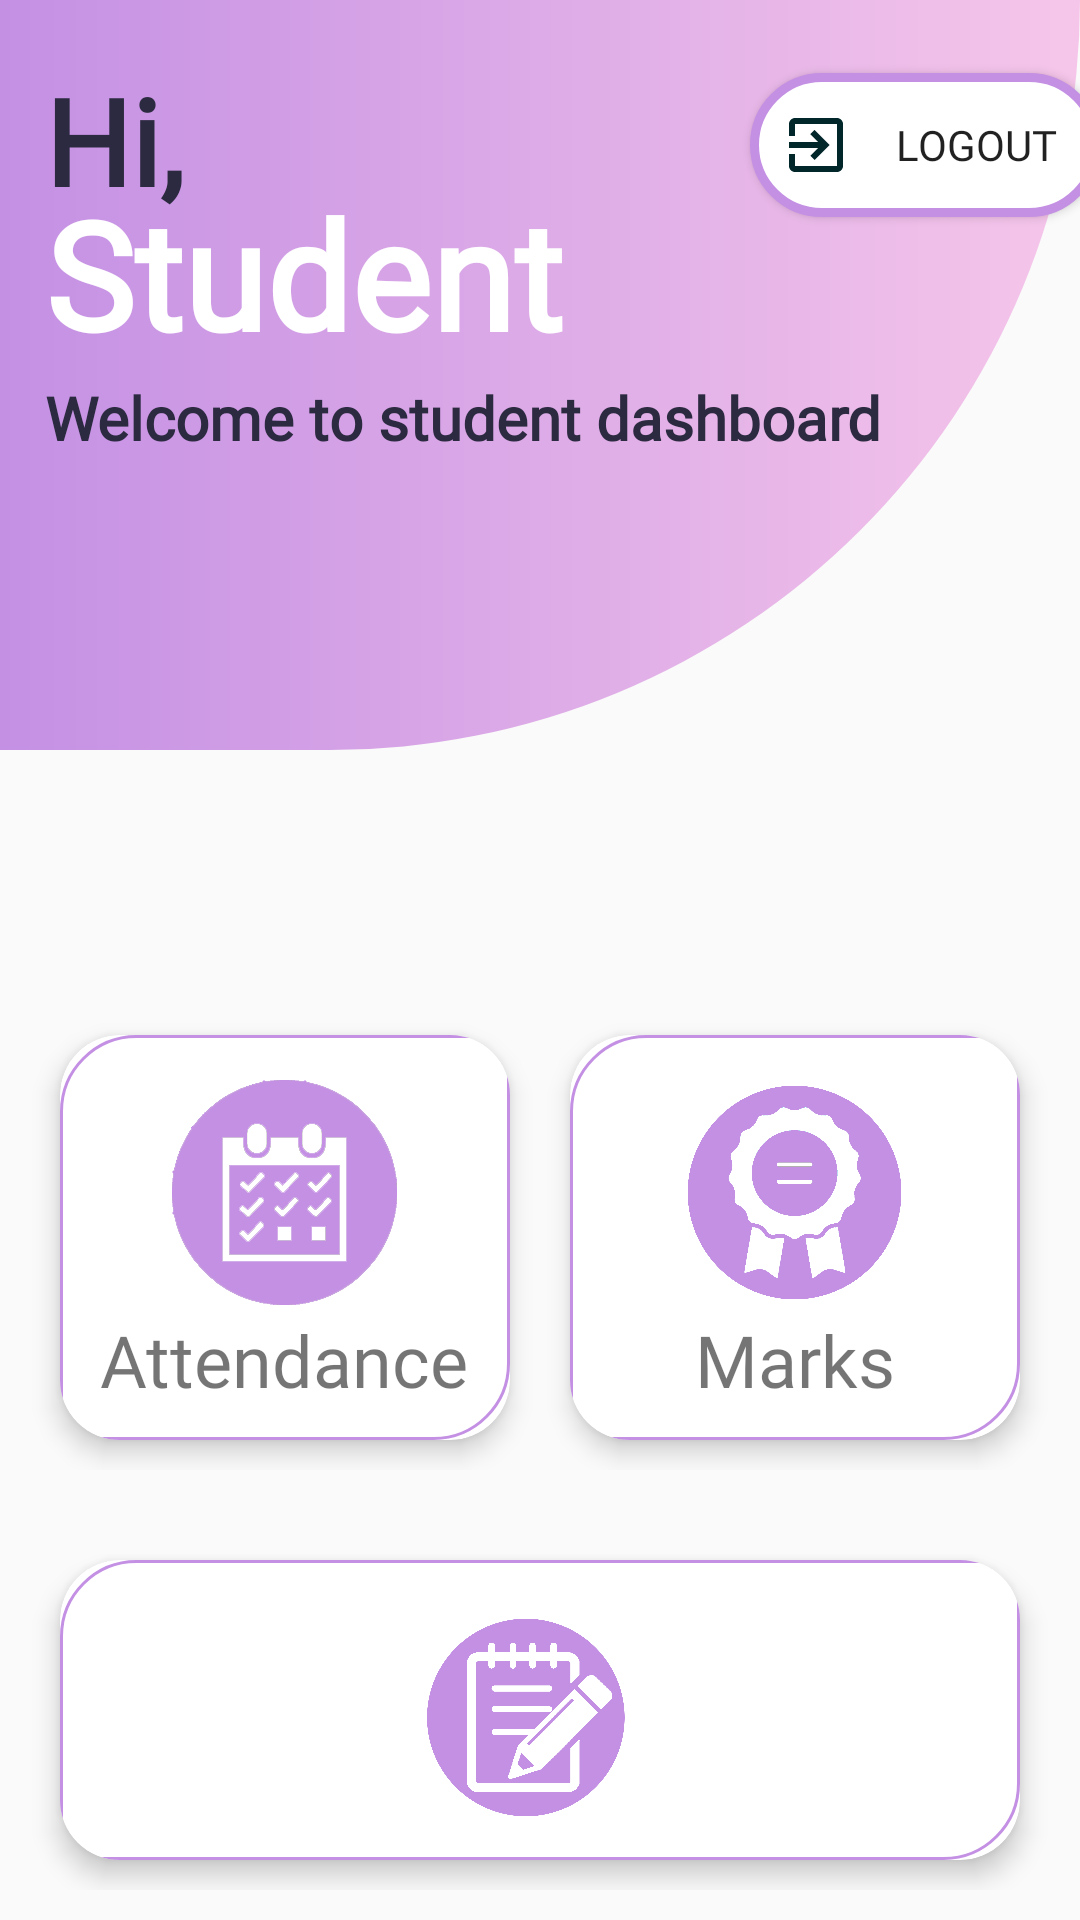

Layout XML and referenced resources for this Android screen:
<!-- AndroidManifest.xml: application theme Theme.StudEaze -->
<!-- res/layout/activity_stud_dash.xml -->
<?xml version="1.0" encoding="utf-8"?>
<RelativeLayout xmlns:android="http://schemas.android.com/apk/res/android"
    xmlns:app="http://schemas.android.com/apk/res-auto"
    xmlns:tools="http://schemas.android.com/tools"
    android:layout_width="match_parent"
    android:layout_height="match_parent"
    tools:context=".stud_dash">

    <LinearLayout
        android:id="@+id/stud_head"
        android:layout_width="match_parent"
        android:layout_height="250dp"
        android:background="@drawable/home_design"
        android:orientation="vertical">

        <TextView
            android:id="@+id/text_dash"
            android:layout_width="77dp"
            android:layout_height="64dp"
            android:layout_marginLeft="15dp"
            android:layout_marginTop="20dp"
            android:fontFamily="@font/poppins_semibold"
            android:text="Hi, "
            android:textColor="#2c2a40"
            android:textSize="40sp"
            android:textStyle="bold" />


        <Button
            android:id="@+id/S_log_out"
            android:fontFamily="@font/poppins_light"
            android:layout_width="117dp"
            android:layout_marginTop="-60dp"
            android:layout_height="wrap_content"
            android:background="@drawable/home_btn"
            android:layout_marginLeft="250dp"
            android:paddingStart="10dp"
            android:drawableLeft="@drawable/ic_baseline_exit_to_app_24"
            android:text="Logout" />

        <TextView
            android:id="@+id/S_text_name"
            android:layout_width="302dp"
            android:layout_height="68dp"
            android:layout_marginLeft="15dp"
            android:layout_marginTop="-15dp"
            android:fontFamily="@font/poppins_semibold"
            android:text="Student"
            android:textColor="#fff"
            android:textSize="50sp"
            android:textStyle="bold" />


        <TextView
            android:id="@+id/text_title"
            android:layout_width="wrap_content"
            android:layout_height="71dp"
            android:layout_marginLeft="15dp"

            android:fontFamily="@font/poppins_semibold"
            android:text="Welcome to student dashboard"
            android:textColor="#2c2a40"
            android:textSize="20sp"
            android:textStyle="bold" />


    </LinearLayout>

    <LinearLayout
        android:id="@+id/t_linear_horizontal1"
        android:layout_width="match_parent"
        android:layout_height="175dp"
        android:layout_below="@id/stud_head"
        android:layout_marginTop="75dp"
        android:orientation="horizontal"
        android:padding="10dp">


        <androidx.cardview.widget.CardView
            android:id="@+id/view_attendance"
            android:layout_width="0dp"
            android:layout_height="match_parent"
            android:layout_margin="10dp"
            android:layout_weight="1"
            app:cardCornerRadius="20dp"
            app:cardElevation="5dp">

            <RelativeLayout
                android:layout_width="match_parent"
                android:layout_height="match_parent"
                android:background="@drawable/card_view_dash">


                <TextView
                    android:id="@+id/take_attendance_text"
                    android:layout_width="wrap_content"
                    android:layout_height="wrap_content"
                    android:layout_below="@id/take_attendance_image"
                    android:layout_centerHorizontal="true"
                    android:layout_marginTop="2dp"
                    android:fontFamily="@font/poppins_semibold"
                    android:text="Attendance"
                    android:textSize="24sp" />

                <ImageView
                    android:id="@+id/take_attendance_image"
                    android:layout_width="75dp"
                    android:layout_height="75dp"
                    android:layout_centerHorizontal="true"
                    android:layout_marginTop="15dp"
                    android:src="@drawable/attendance" />
            </RelativeLayout>
        </androidx.cardview.widget.CardView>

        <androidx.cardview.widget.CardView
            android:id="@+id/S_marks"
            android:layout_width="0dp"
            android:layout_height="match_parent"
            android:layout_margin="10dp"
            android:layout_weight="1"
            app:cardCornerRadius="20dp"
            app:cardElevation="5dp">

            <RelativeLayout
                android:layout_width="match_parent"
                android:layout_height="match_parent"
                android:background="@drawable/card_view_dash">

                <TextView
                    android:id="@+id/T_marks_text"
                    android:layout_width="wrap_content"
                    android:layout_height="wrap_content"
                    android:layout_below="@id/T_marks_image"
                    android:layout_centerHorizontal="true"
                    android:layout_marginTop="2dp"
                    android:fontFamily="@font/poppins_semibold"
                    android:text="Marks"
                    android:textSize="24sp" />

                <ImageView
                    android:id="@+id/T_marks_image"
                    android:layout_width="75dp"
                    android:layout_height="75dp"
                    android:layout_centerHorizontal="true"
                    android:layout_marginTop="15dp"
                    android:src="@drawable/score_card" />
            </RelativeLayout>
        </androidx.cardview.widget.CardView>

    </LinearLayout>

    <LinearLayout
        android:id="@+id/t_linear_horizontal2"
        android:layout_width="match_parent"
        android:layout_height="175dp"
        android:layout_below="@id/t_linear_horizontal1"
        android:orientation="horizontal"
        android:padding="10dp">


        <androidx.cardview.widget.CardView
            android:id="@+id/S_notice"
            android:layout_width="0dp"
            android:layout_height="match_parent"
            android:layout_margin="10dp"
            android:layout_weight="1"
            app:cardCornerRadius="20dp"
            app:cardElevation="5dp">

            <RelativeLayout
                android:layout_width="match_parent"
                android:layout_height="match_parent"
                android:background="@drawable/card_view_dash">

                <TextView
                    android:id="@+id/T_notice_text"
                    android:layout_width="wrap_content"
                    android:layout_height="wrap_content"
                    android:layout_below="@id/T_notice_image"
                    android:layout_centerHorizontal="true"
                    android:layout_marginTop="2dp"
                    android:fontFamily="@font/poppins_semibold"
                    android:text="Notice"
                    android:textSize="24sp" />

                <ImageView
                    android:id="@+id/T_notice_image"
                    android:layout_width="75dp"
                    android:layout_height="75dp"
                    android:layout_centerHorizontal="true"
                    android:layout_marginTop="15dp"
                    android:src="@drawable/notice" />
            </RelativeLayout>
        </androidx.cardview.widget.CardView>

    </LinearLayout>

    <LinearLayout
        android:id="@+id/linear_horizontal3"
        android:layout_width="match_parent"
        android:layout_height="175dp"
        android:layout_below="@id/t_linear_horizontal2"
        android:orientation="horizontal"
        android:padding="10dp">

    </LinearLayout>

</RelativeLayout>
<!-- resources referenced by this layout -->
<resources>
  <!-- drawable attendance: png bitmap (drawable, 12191 bytes) -->
  <!-- drawable card_view_dash (drawable) -->
  <?xml version="1.0" encoding="utf-8"?>
  <shape xmlns:android="http://schemas.android.com/apk/res/android" android:shape="rectangle">
      <stroke android:width="1dp"
          android:color="@color/light"/>
      <corners android:bottomRightRadius="25dp"
          android:topLeftRadius="25dp"/>
      <solid android:color="@color/white"/>
  
  </shape>
  <!-- drawable home_btn (drawable) -->
  <?xml version="1.0" encoding="utf-8"?>
  <shape xmlns:android="http://schemas.android.com/apk/res/android" android:shape="rectangle">
  <stroke android:width="3dp"
      android:color="@color/light"/>
      <corners android:radius="55dp"/>
      <solid android:color="@color/white"/>
  
  </shape>
  <!-- drawable home_design (drawable) -->
  <?xml version="1.0" encoding="utf-8"?>
  <shape xmlns:android="http://schemas.android.com/apk/res/android" android:shape="rectangle">
  <corners android:bottomRightRadius="250dp"/>
      <gradient android:endColor="#F6C6EA"
          android:startColor="#C490E4"
          android:gradientRadius="45"/>
  </shape>
  <!-- drawable ic_baseline_exit_to_app_24 (drawable) -->
  <vector android:height="24dp" android:tint="#01272B"
      android:viewportHeight="24" android:viewportWidth="24"
      android:width="24dp" xmlns:android="http://schemas.android.com/apk/res/android">
      <path android:fillColor="@android:color/white" android:pathData="M10.09,15.59L11.5,17l5,-5 -5,-5 -1.41,1.41L12.67,11H3v2h9.67l-2.58,2.59zM19,3H5c-1.11,0 -2,0.9 -2,2v4h2V5h14v14H5v-4H3v4c0,1.1 0.89,2 2,2h14c1.1,0 2,-0.9 2,-2V5c0,-1.1 -0.9,-2 -2,-2z"/>
  </vector>
  <!-- drawable notice: png bitmap (drawable, 78834 bytes) -->
  <!-- drawable score_card: png bitmap (drawable, 167545 bytes) -->
  <style name="Theme.StudEaze" parent="Theme.AppCompat.Light.NoActionBar">
          
          <item name="colorOnPrimary">@color/white</item>
          
          <item name="colorSecondary">@color/teal_200</item>
          <item name="colorSecondaryVariant">@color/teal_700</item>
          <item name="colorOnSecondary">@color/black</item>
          
          <item name="android:statusBarColor" tools:targetApi="l">?attr/colorPrimaryVariant</item>
          
      </style>
  <color name="light">#C490E4</color>
  <color name="white">#FFFFFFFF</color>
  <color name="teal_200">#FF03DAC5</color>
  <color name="teal_700">#FF018786</color>
  <color name="black">#FF000000</color>
</resources>
